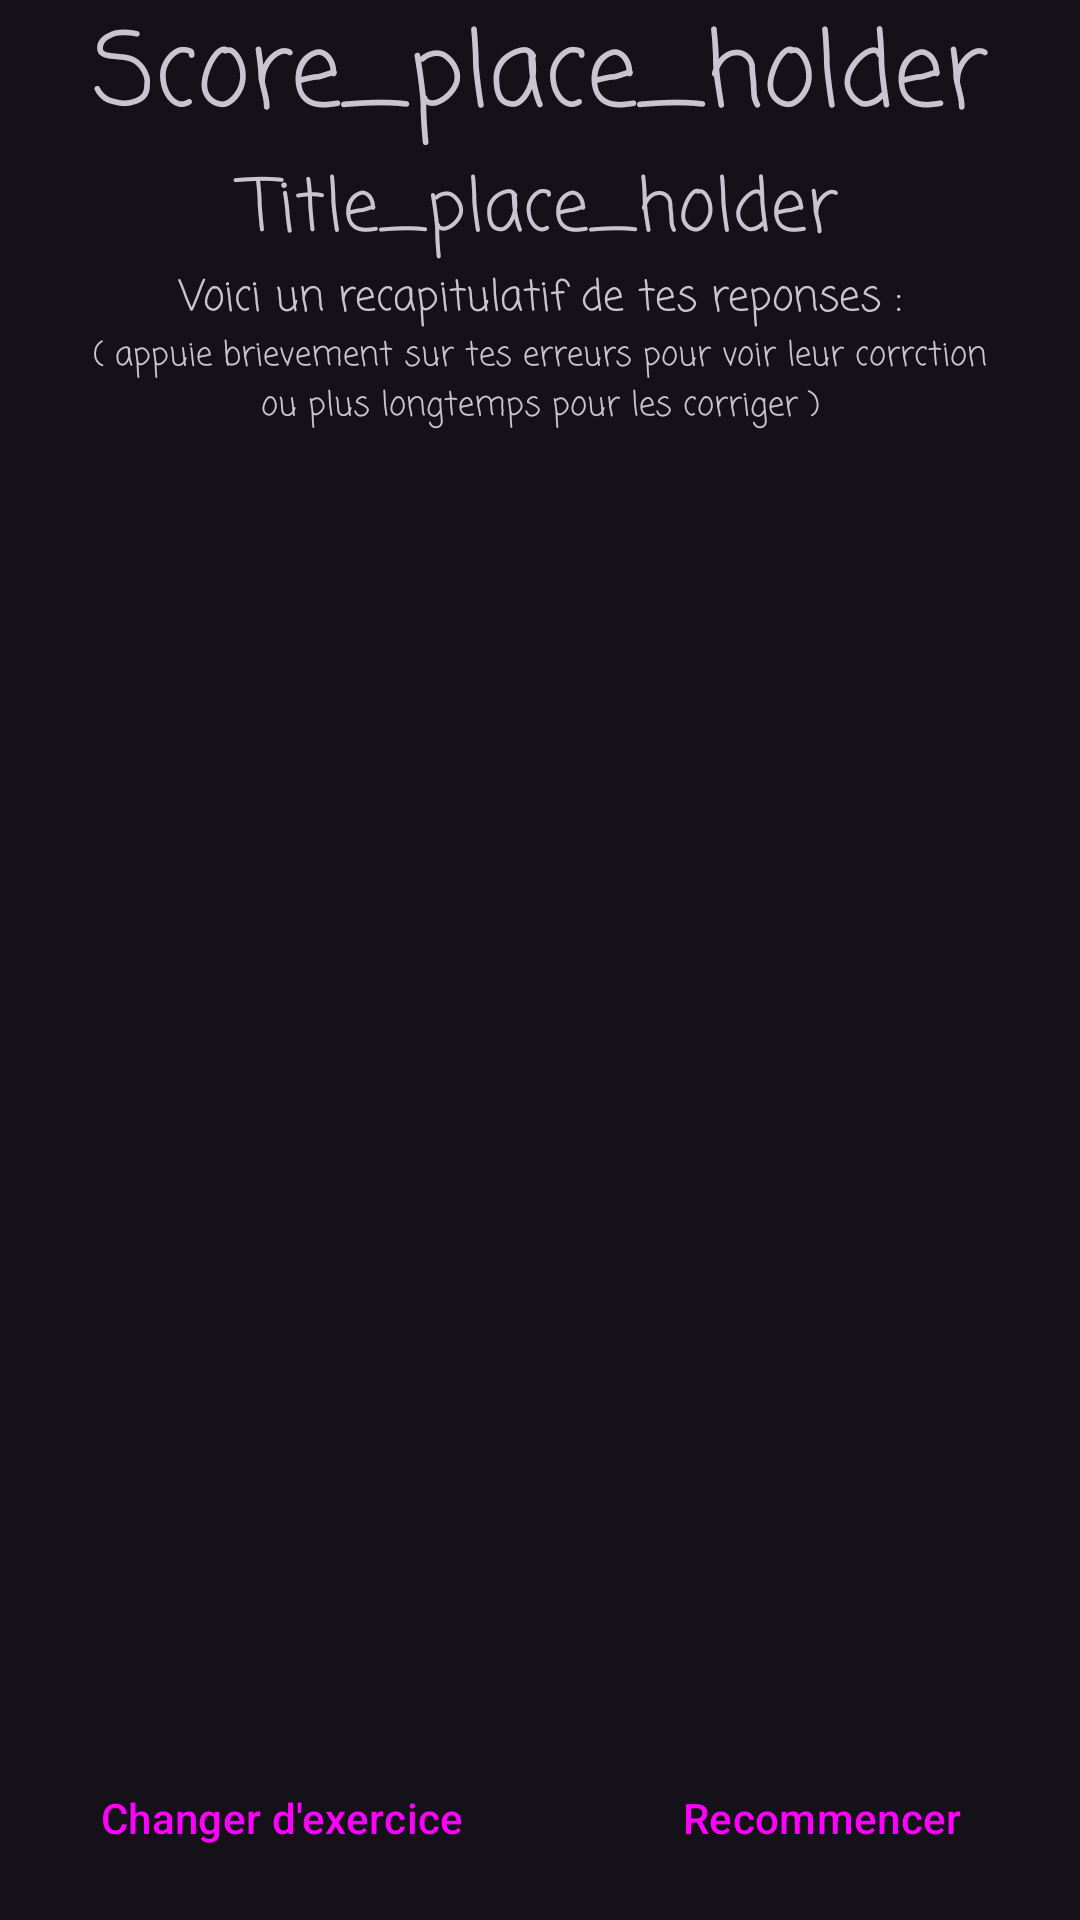

Here is an Android app screen rendered from its layout file. Give the layout XML and the strings, colors and styles it references.
<!-- AndroidManifest.xml: application theme Theme.Material3.Dark -->
<!-- res/layout/activity_result.xml -->
<?xml version="1.0" encoding="utf-8"?>
<LinearLayout xmlns:android="http://schemas.android.com/apk/res/android"
    xmlns:tools="http://schemas.android.com/tools"
    android:layout_width="match_parent"
    android:layout_height="match_parent"
    android:gravity="center_horizontal"
    android:orientation="vertical"
    android:weightSum="3"
    tools:context=".ResultActivity">


    <LinearLayout
        android:layout_width="match_parent"
        android:layout_height="wrap_content"
        android:gravity="bottom|center_horizontal"
        android:orientation="vertical">

        <TextView
            android:id="@+id/tvScore"
            android:layout_width="match_parent"
            android:layout_height="wrap_content"
            android:fontFamily="casual"
            android:text="@string/score_place_holder"
            android:textAlignment="center"
            android:textSize="34sp" />

        <TextView
            android:id="@+id/tvTitle"
            android:layout_width="match_parent"
            android:layout_height="wrap_content"
            android:fontFamily="casual"
            android:text="@string/title_place_holder"
            android:textAlignment="center"
            android:textSize="24sp" />

        <TextView
            android:layout_width="match_parent"
            android:layout_height="wrap_content"
            android:fontFamily="casual"
            android:text="@string/rcprep"
            android:textAlignment="center" />

        <TextView
            android:id="@+id/textView"
            android:layout_width="match_parent"
            android:layout_height="wrap_content"
            android:fontFamily="casual"
            android:text="@string/expl"
            android:textAlignment="center"
            android:textSize="11sp" />

    </LinearLayout>

    <androidx.recyclerview.widget.RecyclerView
        android:id="@+id/rvAnswers"
        android:layout_width="match_parent"
        android:layout_height="wrap_content"
        android:layout_marginTop="10sp"
        android:layout_marginBottom="10sp"
        android:layout_weight="3"
        tools:itemCount="6" />

    <LinearLayout
        android:layout_width="match_parent"
        android:layout_height="wrap_content"
        android:layout_marginBottom="10sp"
        android:layout_weight="0"
        android:gravity="center_horizontal|center_vertical"
        android:orientation="horizontal">

        <Button
            android:id="@+id/ChangeButton"
            style="?android:attr/buttonBarButtonStyle"
            android:layout_width="match_parent"
            android:layout_height="wrap_content"
            android:layout_weight="1"
            android:text="@string/chgex" />

        

        <Button
            android:id="@+id/RetryButton"
            style="?android:attr/buttonBarButtonStyle"
            android:layout_width="match_parent"
            android:layout_height="wrap_content"
            android:layout_weight="1"
            android:text="@string/retry" />
    </LinearLayout>
</LinearLayout>
<!-- resources referenced by this layout -->
<resources>
  <string name="chgex">Changer\nd\'exercice</string>
  <string name="expl">( appuie brievement sur tes erreurs pour voir leur corrction\nou plus longtemps pour les corriger )</string>
  <string name="rcprep">Voici un recapitulatif de tes reponses :</string>
  <string name="retry">Recommencer</string>
  <string name="score_place_holder">Score_place_holder</string>
  <string name="title_place_holder">Title_place_holder</string>
</resources>
